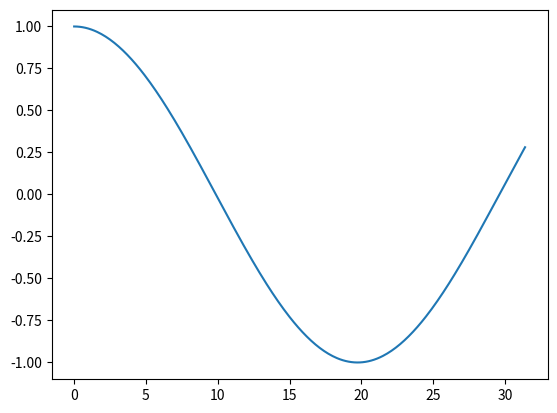

Source code (Python):
import numpy as np
import matplotlib.pyplot as plt

t = np.arange(0, 10*np.pi, .1)

y1 = np.cos(t/(2*np.pi))

plt.plot(t, y1)

plt.show()

